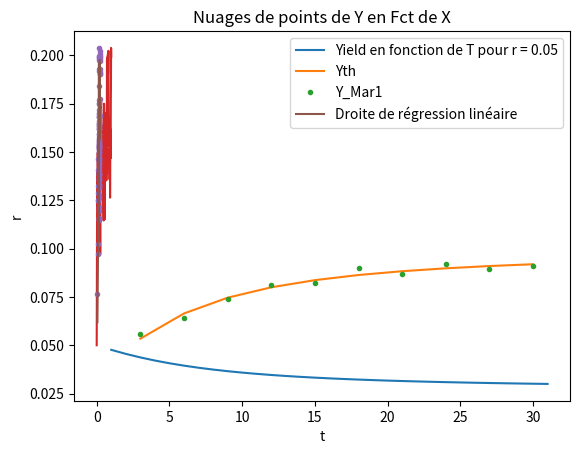

Reproduce this figure in Python.

import matplotlib.pyplot as plt
import numpy as np
import math
import cmath
from numpy import sum

from matplotlib import cm
import statistics as s
import pandas as pd
from scipy import special



def B(t, T, gamma):

    Tau = T - t
    return (1-math.exp(-gamma * Tau))/gamma

def A(t, T, gamma, etha, sigma):

    Tau = T - t
    return (B(t, T, gamma) - Tau) * (gamma * etha - 0.5 * (sigma**2))/(gamma**2) - ((sigma * B(t, T, gamma))**2)/(4 * gamma)


def Y(r, t, T, gamma, etha, sigma):

    Tau = T - t
    if (T - t) == 0:
        return 1
    else:
        return - (A(t, T, gamma, etha, sigma) - r * B(t, T, gamma)) / Tau

def Yield():

    gamma = 0.25
    etha = 0.25 * 0.03
    sigma = 0.02
    r1 = 0.01
    r2 = 0.027
    r3 = 0.05

    T = np.zeros(31)
    Yield1 = np.zeros(31)
    Yield2 = np.zeros(31)
    Yield3 = np.zeros(31)

    for i in range(31):
        T[i] = i + 1
        Yield1[i] = Y(r1, 0, T[i], gamma, etha, sigma)
        Yield2[i] = Y(r2, 0, T[i], gamma, etha, sigma)
        Yield3[i] = Y(r3, 0, T[i], gamma, etha, sigma)

    #plt.plot(T, Yield2, label="Yield en fonction de T pour r = 0.027")
    #plt.plot(T, Yield1, label="Yield en fonction de T pour r = 0.01")
    plt.plot(T, Yield3, label="Yield en fonction de T pour r = 0.05")
    plt.legend()
    plt.show()

    print("Yield[1] = ", Yield1[0])
    print("Yield1[30]", Yield1[30])
    L = etha/gamma - 0.5 * ((sigma / gamma) ** 2)
    print("L est égale:", L)
    if abs(Yield1[1] - r1) < 0.01:
        print("Yield converge vers r lorsque T tend 0")
    if Yield1[30] - L < 0.01:
        print("Yield converge vers L lorsque T tend vers + infini")


def derivee_B(t, T, gamma):
    Tau = T - t
    return (Tau * math.exp(-gamma * Tau) - B(t, T, gamma)) / gamma

def derivee_A(t,T,gamma, etha, sigma):

    Tau = T - t

    return (1 / (gamma**2)) * (etha * (derivee_B(t, T, gamma) * gamma - B(t, T, gamma) ) + Tau * etha - (sigma**2) * (derivee_B(t, T, gamma) - 2 * B(t, T, gamma) / gamma)/2 - (sigma**2) * Tau / gamma - (sigma**2) * (B(t, T, gamma)/ 4) * (2 * gamma * derivee_B(t, T, gamma) - B(t, T, gamma) ) )


def derivee_etha(t, T, gamma):
    Tau = T - t
    return (B(t, T, gamma) - Tau) / (Tau * gamma)


def derivee_sigma_carre(t, T,gamma):

    Tau = T - t
    return - ((B(t, T, gamma) - Tau) / (2 * gamma) + (B(t, T, gamma) / 2)**2) / (Tau * gamma)
    #- (math.exp(- 2 * gamma * Tau) - 4 * math.exp(- gamma * Tau) - 2 * gamma * Tau + 3 ) / (4 * (gamma ** 3))


def derivee_gamma(r, t, T, gamma, etha, sigma):

    Tau = T - t
    return (derivee_A(t, T, gamma, etha, sigma) - r * derivee_B(t, T, gamma)) / Tau





def Vasicek():

    r = 0.04
    epsilon = 0.000000001
    Lamda = 0.01



    Y_Mar = [0.035, 0.041, 0.0439, 0.046, 0.0484, 0.0494, 0.0507, 0.0514, 0.052, 0.0523] ## Vecteur de taille 10
    Y_Mar1 = [0.056, 0.064, 0.074, 0.081, 0.082, 0.09, 0.087, 0.092, 0.0895, 0.091]
    T = np.array([3, 6, 9, 12, 15, 18, 21, 24, 27, 30]) ## Vecteur de taille 10
    Y_th =[]
    Res = []
    J = np.zeros((10, 3))



    Identite = np.array([[1, 0, 0], [0, 1, 0], [0, 0, 1]])
    D = np.array([[1, 1, 1]]).T
    etha = 1
    gamma = 1
    sigma_carre = 1

    k = 0
    while (np.linalg.norm(D) > epsilon) :

        #print(np.linalg.norm(D))
        
            
        for p in range(10):

            Y_th.append(Y(r, 1, T[p], gamma, etha, cmath.sqrt(sigma_carre)))
            Res.append(Y_Mar1[p] - Y_th[p])
            Res_Matrix = np.array([Res]).T ## changer en matrice
            J[p][0] = derivee_etha(1, T[p], gamma)
            J[p][1] = derivee_sigma_carre(1, T[p], gamma)
            J[p][2] = derivee_gamma(r, 1, T[p], gamma, etha, cmath.sqrt(sigma_carre))

        D = - (np.linalg.inv(J.T@ J+ Lamda * Identite))@ J.T @ Res_Matrix  ## Produit matriciel

        J = np.zeros((10, 3))
        Y_th.clear()
        Res.clear()

        etha += D[0][0]
        sigma_carre += D[1][0]
        gamma += D[2][0]
        
        k = k + 1
    #Beta = [etha, sigma_carre, gamma]
    print(k)
    print("etha",etha,)
    print("sigma", cmath.sqrt(sigma_carre))
    print("gamma",gamma)


    ### Comparer Y_th et Y_Mar
    for i in range(10):
        Y_th.append(Y(r, 1, T[i], gamma, etha, cmath.sqrt(sigma_carre)))
    plt.plot(T, Y_th, label="Yth" )
    plt.plot(T, Y_Mar1, '.', label="Y_Mar1")
    plt.legend()
    plt.title("Comparaison Y_th et Y_Mar1 pout t=1")
    plt.show()


def calibration_hist_dates():

    T = 5
    etha = 0.6
    gamma = 4
    sigma = 0.08
    N = 100
    delta_t = T/N
    X = []
    X_carre = []
    Y = []
    Y_th = []
    Z = []
    r = np.zeros(100)
    t = np.linspace(0, 1, 100)
    r[0] = 0.05

    for i in range(99):

        X.append(r[i])
        X_carre.append(r[i] ** 2)
        Y_th.append(X[i] * 0.8817867419193822 + 0.017808406981631)
        r[i+1] = r[i] * math.exp(-gamma * delta_t) + etha * (1 - math.exp(-gamma * delta_t))/gamma + sigma * math.sqrt((1 - math.exp(-2 * gamma * delta_t))/(2 * gamma)) * np.random.normal(0, 1)
        Y.append(r[i + 1])
        Z.append(r[i] * r[i + 1])



    plt.plot(t, r)
    plt.xlabel("t")
    plt.ylabel("r")
    plt.title("Taux d'intéret en fct du temps")
    plt.show()

    plt.plot(X, Y, '.')
    plt.plot(X, Y_th, label="Droite de régression linéaire")
    plt.legend()
    plt.title("Nuages de points de Y en Fct de X")
    plt.show()
###
    beta1 = (sum(Z) - 0.01 * sum(Y) * sum(X)) / (sum(X_carre) - 0.01 * (sum(X) ** 2))
    beta2 = (sum(Y) * sum(X_carre) - sum(X) * sum(Z)) / (100 * sum(X_carre) - sum(X) ** 2)
    print("La valeur de Beta1 est:", beta1)
    print("La valeur de Beta2 est:", beta2)

    D_carre = 0
    for i in range(99):
        D_carre += 0.01 * (Y[i] - (beta1 * X[i] + beta2))**2
    print("D au carré est:",D_carre)

    gamma = - math.log(beta1) / delta_t
    etha = gamma * beta2 / (1 - beta1)
    sigma = cmath.sqrt(-D_carre * 2 * math.log(beta1) / (delta_t * 1 - beta1**2))
    print("etha est : ",etha)
    print("gamma est:", gamma)
    print("sigma est :",sigma)

if __name__ == '__main__':
    Yield()
    Vasicek()
    calibration_hist_dates()
